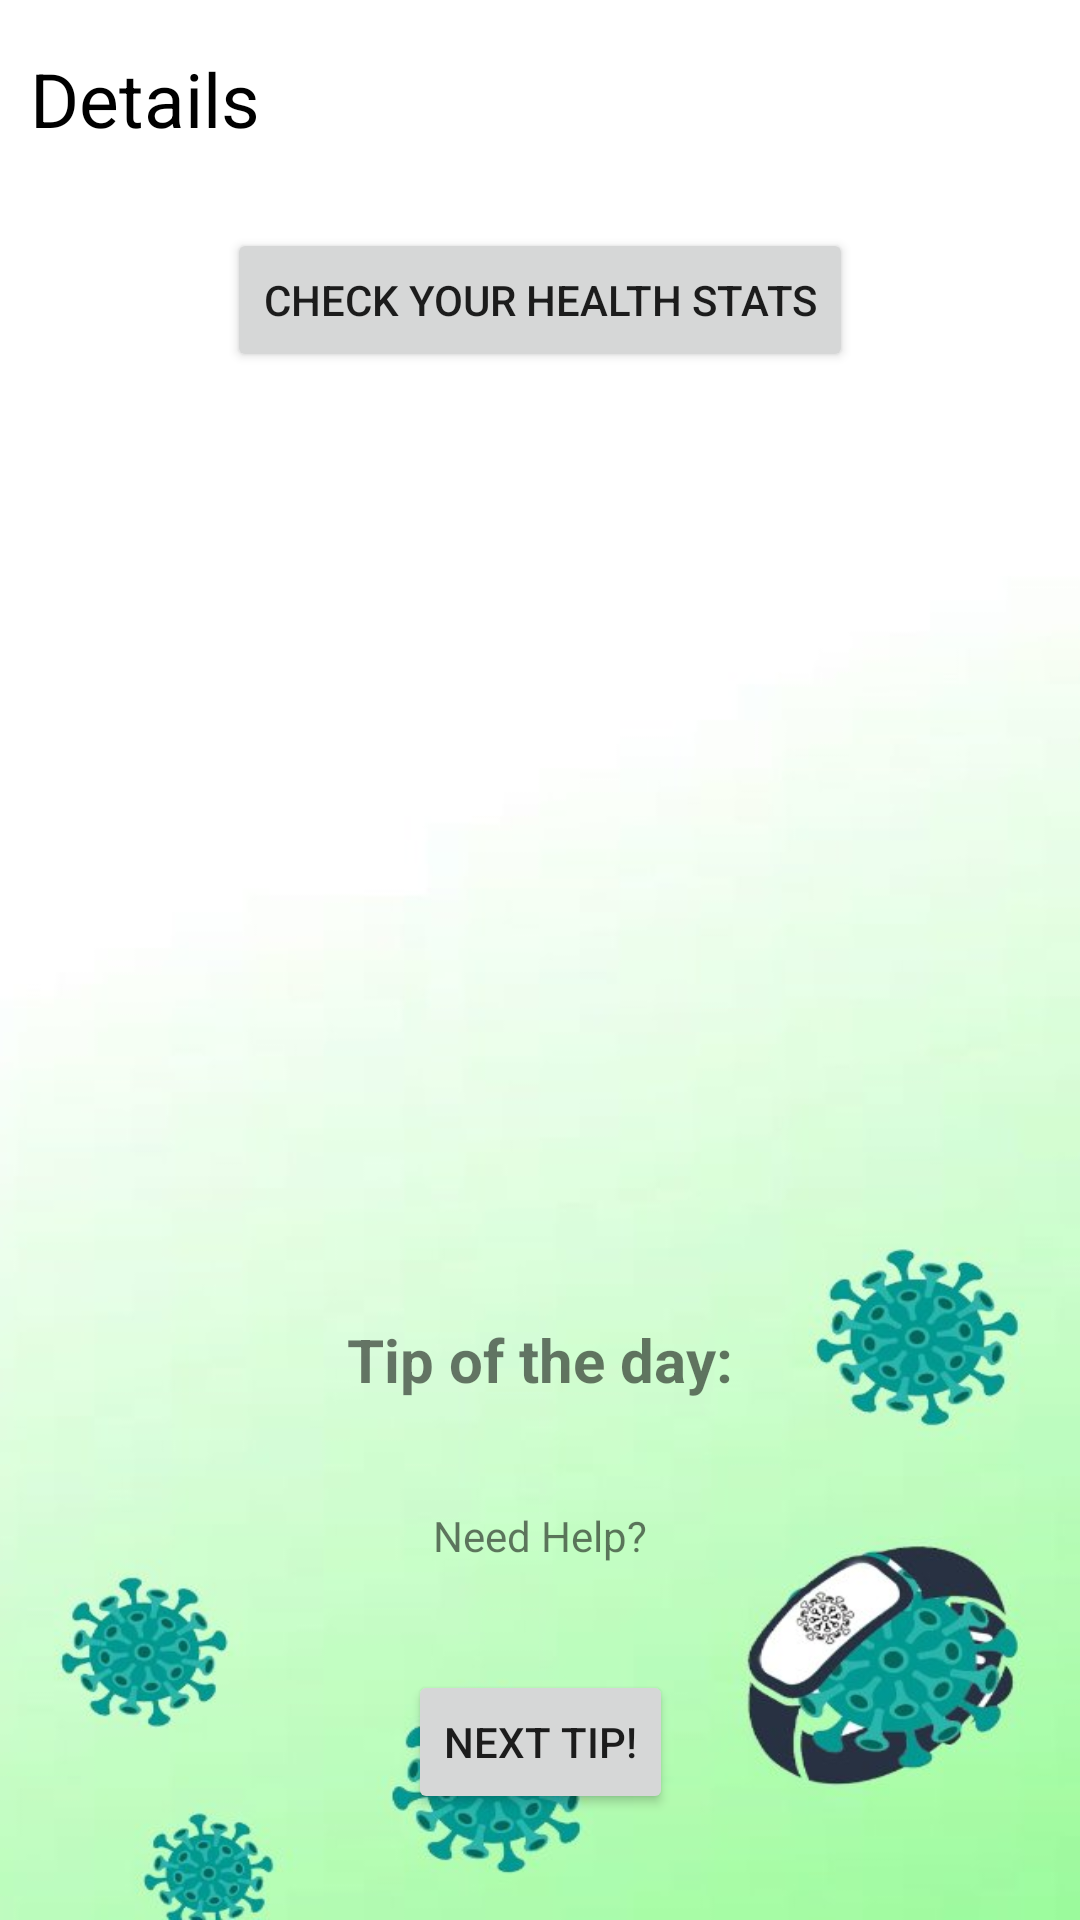

Reconstruct the res/layout file that produces this screen, plus the resources it refers to.
<!-- AndroidManifest.xml: application theme AppTheme -->
<!-- res/layout/activity_main.xml -->
<?xml version="1.0" encoding="utf-8"?>
<androidx.constraintlayout.widget.ConstraintLayout xmlns:android="http://schemas.android.com/apk/res/android"
    xmlns:app="http://schemas.android.com/apk/res-auto"
    xmlns:tools="http://schemas.android.com/tools"
    android:layout_width="match_parent"
    android:layout_height="match_parent"
    android:background="@drawable/background2"
    tools:context=".MainActivity">

    <ProgressBar
        android:id="@+id/progress_bar"
        style="@android:style/Widget.ProgressBar.Horizontal"
        android:layout_width="0dp"
        android:layout_height="0dp"
        android:layout_marginHorizontal="20dp"
        android:layout_marginStart="84dp"
        android:layout_marginTop="150dp"
        android:layout_marginEnd="84dp"
        android:layout_marginBottom="16dp"
        android:indeterminate="false"
        android:progress="45"
        android:progressDrawable="@drawable/vertical_progress_bar"
        android:progressTint="#FFC107"
        app:layout_constraintBottom_toTopOf="@+id/guideline"
        app:layout_constraintEnd_toEndOf="parent"
        app:layout_constraintStart_toStartOf="parent"
        app:layout_constraintTop_toTopOf="parent" />

    <TextView
        android:id="@+id/details"
        android:layout_width="0dp"
        android:layout_height="wrap_content"
        android:layout_marginHorizontal="10dp"
        android:layout_marginVertical="16dp"
        android:text="@string/details"
        android:textColor="#000000"
        android:textSize="25sp"
        app:layout_constraintEnd_toEndOf="parent"
        app:layout_constraintStart_toStartOf="parent"
        app:layout_constraintTop_toTopOf="parent" />

    <Button
        android:layout_width="wrap_content"
        android:layout_height="wrap_content"
        android:onClick="access_detail"
        android:text="Check your Health stats"
        app:layout_constraintBottom_toTopOf="@id/progress_bar"
        app:layout_constraintEnd_toEndOf="parent"
        app:layout_constraintStart_toStartOf="parent"
        app:layout_constraintTop_toBottomOf="@id/details" />

    <TextView
        android:id="@+id/tip_of_the_day_title"
        android:layout_width="wrap_content"
        android:layout_height="wrap_content"
        android:layout_marginTop="30dp"
        android:text="@string/tip_the_day"
        android:textSize="20sp"
        android:textStyle="bold"
        app:layout_constraintLeft_toLeftOf="parent"
        app:layout_constraintRight_toRightOf="parent"
        app:layout_constraintTop_toBottomOf="@+id/guideline" />

    <TextView
        android:id="@+id/tip_of_the_day"
        android:layout_width="wrap_content"
        android:layout_height="wrap_content"
        android:layout_marginLeft="30dp"
        android:layout_marginRight="30dp"
        android:maxWidth="300dp"
        android:text="@string/need_help"
        app:layout_constraintBottom_toTopOf="@id/switch_tip_button"
        app:layout_constraintLeft_toLeftOf="parent"
        app:layout_constraintRight_toRightOf="parent"
        app:layout_constraintTop_toBottomOf="@id/tip_of_the_day_title" />

    <Button
        android:id="@+id/switch_tip_button"
        android:layout_width="wrap_content"
        android:layout_height="wrap_content"
        android:layout_marginTop="90dp"
        android:onClick="writeTip"
        android:text="@string/next_tip"
        app:layout_constraintEnd_toEndOf="parent"
        app:layout_constraintStart_toStartOf="parent"
        app:layout_constraintTop_toBottomOf="@id/tip_of_the_day_title" />

    <androidx.constraintlayout.widget.Guideline
        android:id="@+id/guideline"
        android:layout_width="wrap_content"
        android:layout_height="wrap_content"
        android:orientation="horizontal"
        app:layout_constraintGuide_percent="0.64" />

</androidx.constraintlayout.widget.ConstraintLayout>
<!-- resources referenced by this layout -->
<resources>
  <!-- drawable background2: jpg bitmap (drawable, 40705 bytes) -->
  <string name="details">Details</string>
  <string name="need_help">Need Help?</string>
  <string name="next_tip">Next Tip!</string>
  <string name="tip_the_day">Tip of the day:</string>
  <style name="AppTheme" parent="Theme.AppCompat.Light.DarkActionBar">
          
          <item name="colorPrimary">@color/colorPrimary</item>
          <item name="colorPrimaryDark">@color/colorPrimaryDark</item>
          <item name="colorAccent">@color/colorAccent</item>
      </style>
  <color name="colorPrimary">#90EE90</color>
  <color name="colorPrimaryDark">#3700B3</color>
  <color name="colorAccent">#03DAC5</color>
</resources>
